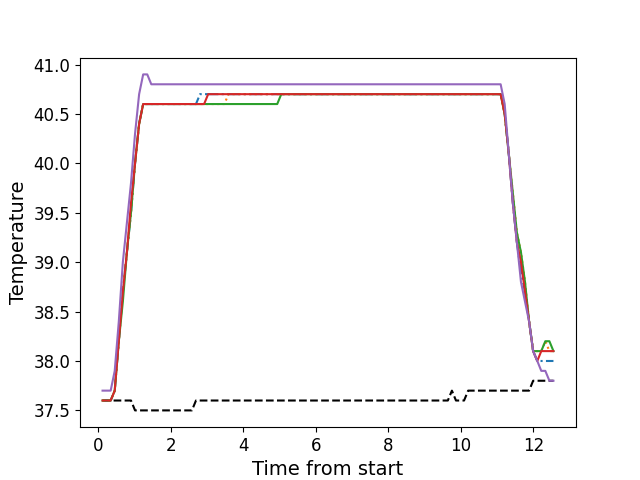

Source data for this figure (header and first rows):
, times, neutral, z1, z2, z3, z4, z5
0, 0.1176, 37.6, 37.6, 37.6, 37.6, 37.6, 37.7
1, 0.2292, 37.6, 37.6, 37.6, 37.6, 37.6, 37.7
2, 0.3419, 37.6, 37.6, 37.6, 37.6, 37.6, 37.7
3, 0.4535, 37.6, 37.7, 37.7, 37.7, 37.7, 37.9
4, 0.5661, 37.6, 38.2, 38.2, 38.2, 38.2, 38.4
5, 0.6777, 37.6, 38.7, 38.7, 38.6, 38.7, 39.0
6, 0.7898, 37.6, 39.1, 39.1, 39.1, 39.1, 39.4
7, 0.9024, 37.6, 39.5, 39.5, 39.5, 39.6, 39.8
8, 1.014, 37.5, 40.0, 40.0, 40.0, 40.0, 40.3
9, 1.127, 37.5, 40.4, 40.4, 40.4, 40.4, 40.7
10, 1.238, 37.5, 40.6, 40.6, 40.6, 40.6, 40.9
11, 1.351, 37.5, 40.6, 40.6, 40.6, 40.6, 40.9
12, 1.463, 37.5, 40.6, 40.6, 40.6, 40.6, 40.8
13, 1.574, 37.5, 40.6, 40.6, 40.6, 40.6, 40.8
14, 1.687, 37.5, 40.6, 40.6, 40.6, 40.6, 40.8
15, 1.798, 37.5, 40.6, 40.6, 40.6, 40.6, 40.8
16, 1.911, 37.5, 40.6, 40.6, 40.6, 40.6, 40.8
17, 2.023, 37.5, 40.6, 40.6, 40.6, 40.6, 40.8
18, 2.134, 37.5, 40.6, 40.6, 40.6, 40.6, 40.8
19, 2.247, 37.5, 40.6, 40.6, 40.6, 40.6, 40.8
20, 2.359, 37.5, 40.6, 40.6, 40.6, 40.6, 40.8
21, 2.471, 37.5, 40.6, 40.6, 40.6, 40.6, 40.8
22, 2.583, 37.5, 40.6, 40.6, 40.6, 40.6, 40.8
23, 2.695, 37.6, 40.6, 40.6, 40.6, 40.6, 40.8
24, 2.807, 37.6, 40.7, 40.6, 40.6, 40.6, 40.8
25, 2.919, 37.6, 40.7, 40.6, 40.6, 40.6, 40.8
26, 3.031, 37.6, 40.7, 40.6, 40.6, 40.7, 40.8
27, 3.144, 37.6, 40.7, 40.6, 40.6, 40.7, 40.8
28, 3.255, 37.6, 40.7, 40.6, 40.6, 40.7, 40.8
29, 3.368, 37.6, 40.7, 40.6, 40.6, 40.7, 40.8
30, 3.48, 37.6, 40.7, 40.6, 40.6, 40.7, 40.8
31, 3.591, 37.6, 40.7, 40.7, 40.6, 40.7, 40.8
32, 3.704, 37.6, 40.7, 40.7, 40.6, 40.7, 40.8
33, 3.816, 37.6, 40.7, 40.7, 40.6, 40.7, 40.8
34, 3.928, 37.6, 40.7, 40.7, 40.6, 40.7, 40.8
35, 4.04, 37.6, 40.7, 40.7, 40.6, 40.7, 40.8
36, 4.152, 37.6, 40.7, 40.7, 40.6, 40.7, 40.8
37, 4.265, 37.6, 40.7, 40.7, 40.6, 40.7, 40.8
38, 4.376, 37.6, 40.7, 40.7, 40.6, 40.7, 40.8
39, 4.488, 37.6, 40.7, 40.7, 40.6, 40.7, 40.8
40, 4.601, 37.6, 40.7, 40.7, 40.6, 40.7, 40.8
41, 4.712, 37.6, 40.7, 40.7, 40.6, 40.7, 40.8
42, 4.824, 37.6, 40.7, 40.7, 40.6, 40.7, 40.8
43, 4.937, 37.6, 40.7, 40.7, 40.6, 40.7, 40.8
44, 5.048, 37.6, 40.7, 40.7, 40.7, 40.7, 40.8
45, 5.161, 37.6, 40.7, 40.7, 40.7, 40.7, 40.8
46, 5.273, 37.6, 40.7, 40.7, 40.7, 40.7, 40.8
47, 5.385, 37.6, 40.7, 40.7, 40.7, 40.7, 40.8
48, 5.497, 37.6, 40.7, 40.7, 40.7, 40.7, 40.8
49, 5.609, 37.6, 40.7, 40.7, 40.7, 40.7, 40.8
50, 5.721, 37.6, 40.7, 40.7, 40.7, 40.7, 40.8
51, 5.834, 37.6, 40.7, 40.7, 40.7, 40.7, 40.8
52, 5.945, 37.6, 40.7, 40.7, 40.7, 40.7, 40.8
53, 6.057, 37.6, 40.7, 40.7, 40.7, 40.7, 40.8
54, 6.17, 37.6, 40.7, 40.7, 40.7, 40.7, 40.8
55, 6.281, 37.6, 40.7, 40.7, 40.7, 40.7, 40.8
56, 6.394, 37.6, 40.7, 40.7, 40.7, 40.7, 40.8
57, 6.505, 37.6, 40.7, 40.7, 40.7, 40.7, 40.8
58, 6.616, 37.6, 40.7, 40.7, 40.7, 40.7, 40.8
59, 6.73, 37.6, 40.7, 40.7, 40.7, 40.7, 40.8
... 52 more rows
